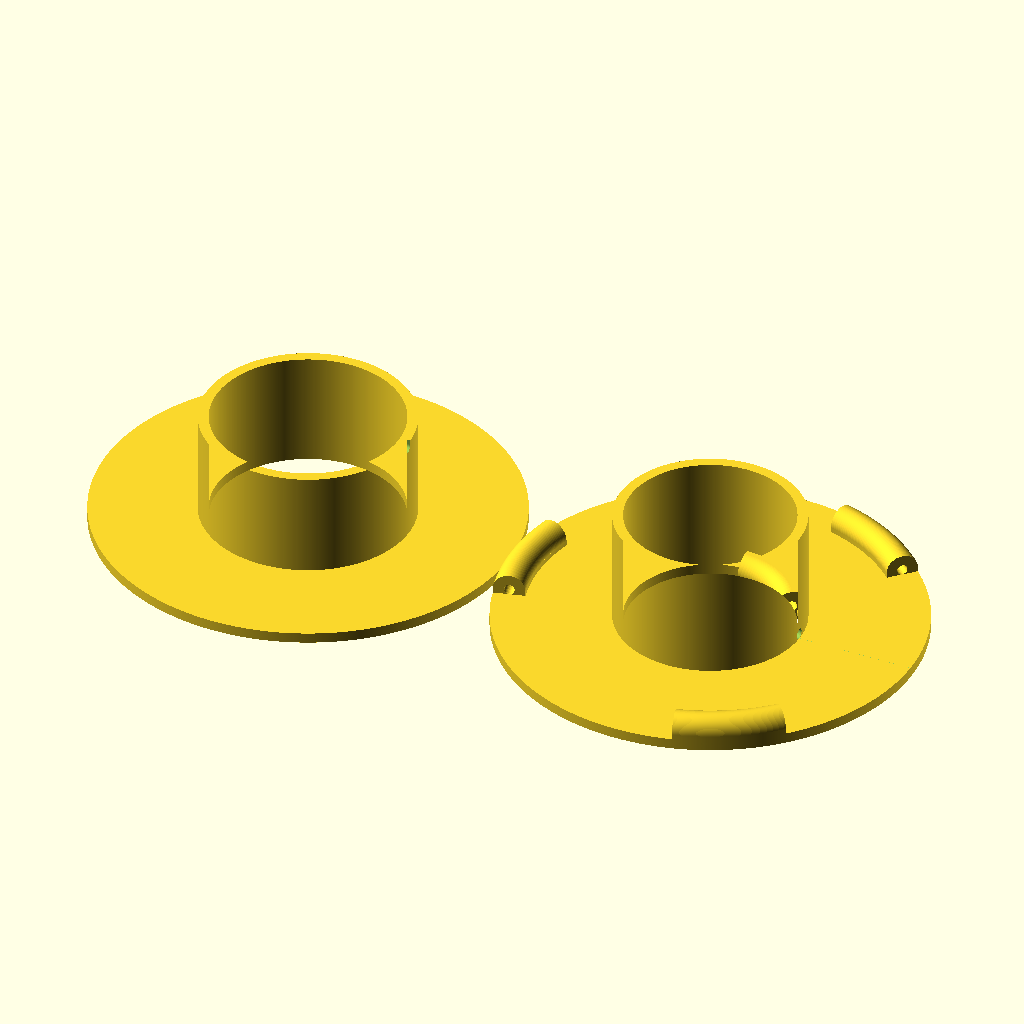
Cell 1: rendered with the file's own defaults.
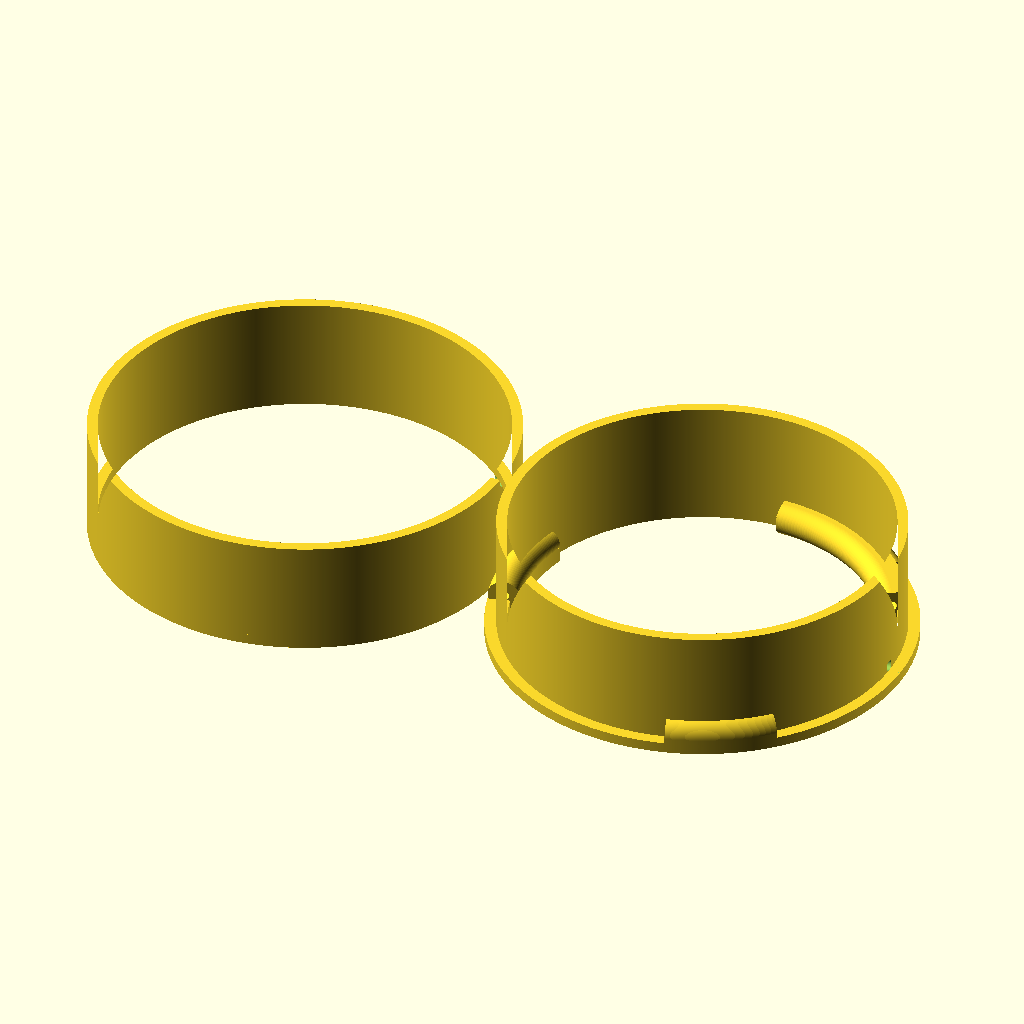
Cell 2: d1 = 80 (everything else at default).
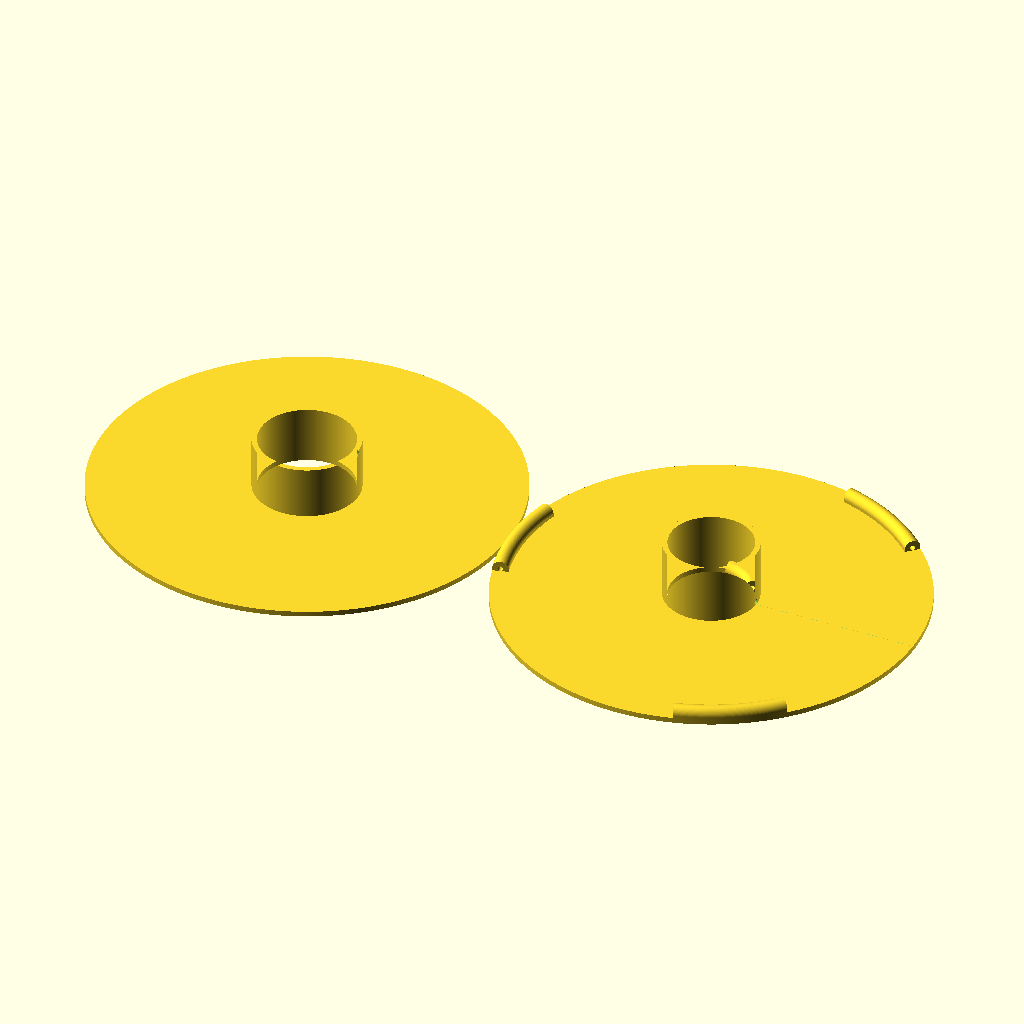
Cell 3 — d2 set to 160, the other parameters unchanged.
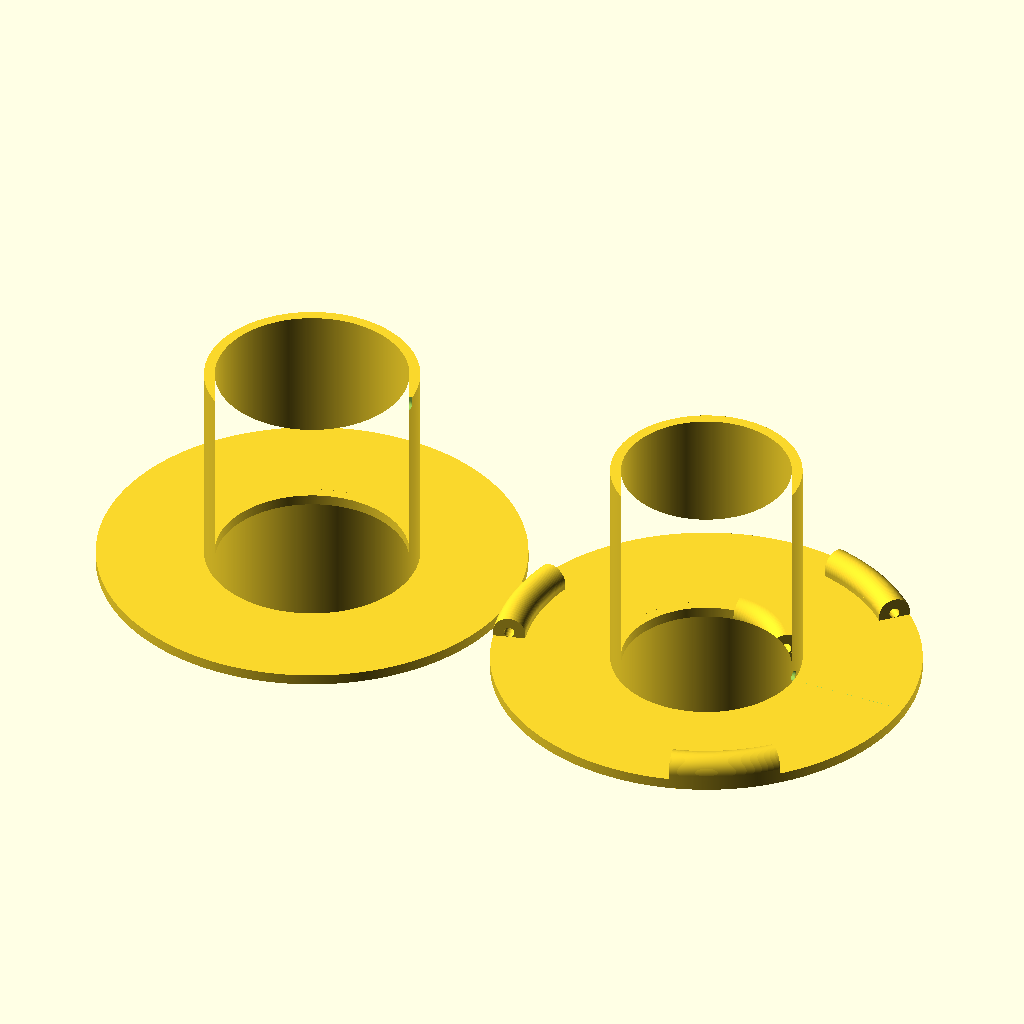
Cell 4 — h set to 40, the other parameters unchanged.
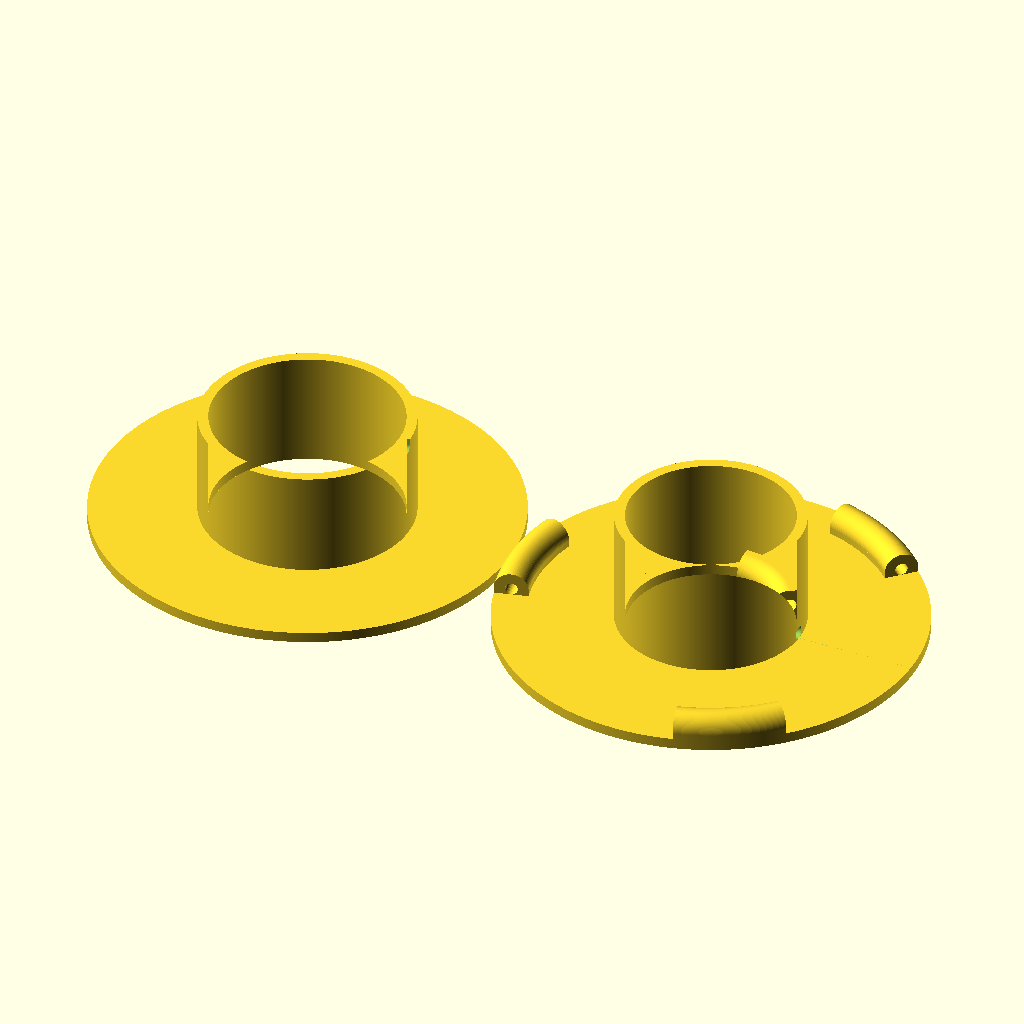
Cell 5 — tolerance set to 0.4, the other parameters unchanged.
All cells are drawn from the same view direction (rotation 55°, 0°, 25°, orthographic, colour scheme Cornfield), but the view is re-fitted for each cell, so position and scale can differ between cells as well as the parameter.
Source of the model, spool/spool.scad:
$fa = 0.2;
$fs = 0.2;

t = [0.4*5, 0.4*5, 0.2*10];
d1 = 40;
d2 = 80;
h = 20;
tolerance=0.2;
w = 1.6 + tolerance*2;

module ring(d_ext, d_int) {
    difference() {
        circle(d = d_ext);
        circle(d = d_int);
    }
}

module spool_part(d1, d2, h) {
    linear_extrude(t[2])
    ring(d2, d1 - t[0]*2);

    linear_extrude(h + t[2])
    ring(d1, d1 - t[0]*2);
}

module part1() {
    difference() {
        spool_part(d1, d2, h);
        translate([0,0,t[2]+h-w/2])
        rotate([0,90,0])
        union() {
            cylinder(d = w,h=d2/2);
            translate([-w/2-1,-w/2,0])
            cube([w/2+1,w,d2/2]);
        }
    }
}

module part2() {
    d_ext = d1-t[0]*2-tolerance*2;

    difference() {
        spool_part(d_ext, d2, h+t[2]);

        translate([0,0,t[2]+w/2])
        rotate([0,90,0])
        cylinder(d = w,h=d2/2);
    }
    
    rotate([0,0,30])
    rotate_extrude(angle=60)
    translate([d_ext/2,0])
    rotate(90)
    clip_shape();
    
    for (i=[0:2]) {
        rotate([0,0,i*120+45])
        rotate_extrude(angle=30)
        translate([d2/2-t[0]*2-w,0])
        clip_shape();
    }
}

module clip_shape() {
    difference() {
        union() {
            translate([w/2+t[0],w/2+t[1]])
            circle(d = w + t[0]*2);
            
            square([w + t[0]*2, w/2+t[1]]);
        }
        translate([w/2+t[0],w/2+t[1]])
        circle(d=w);
    }
}

part1();

/*translate([0,0,t[2]*2+h])
mirror([0,0,1])*/

translate([d2+tolerance*2,0,0])
part2();
Parameter table extracted from the source (name, type, default, range or options):
d1: number, default 40
d2: number, default 80
h: number, default 20
tolerance: number, default 0.2
